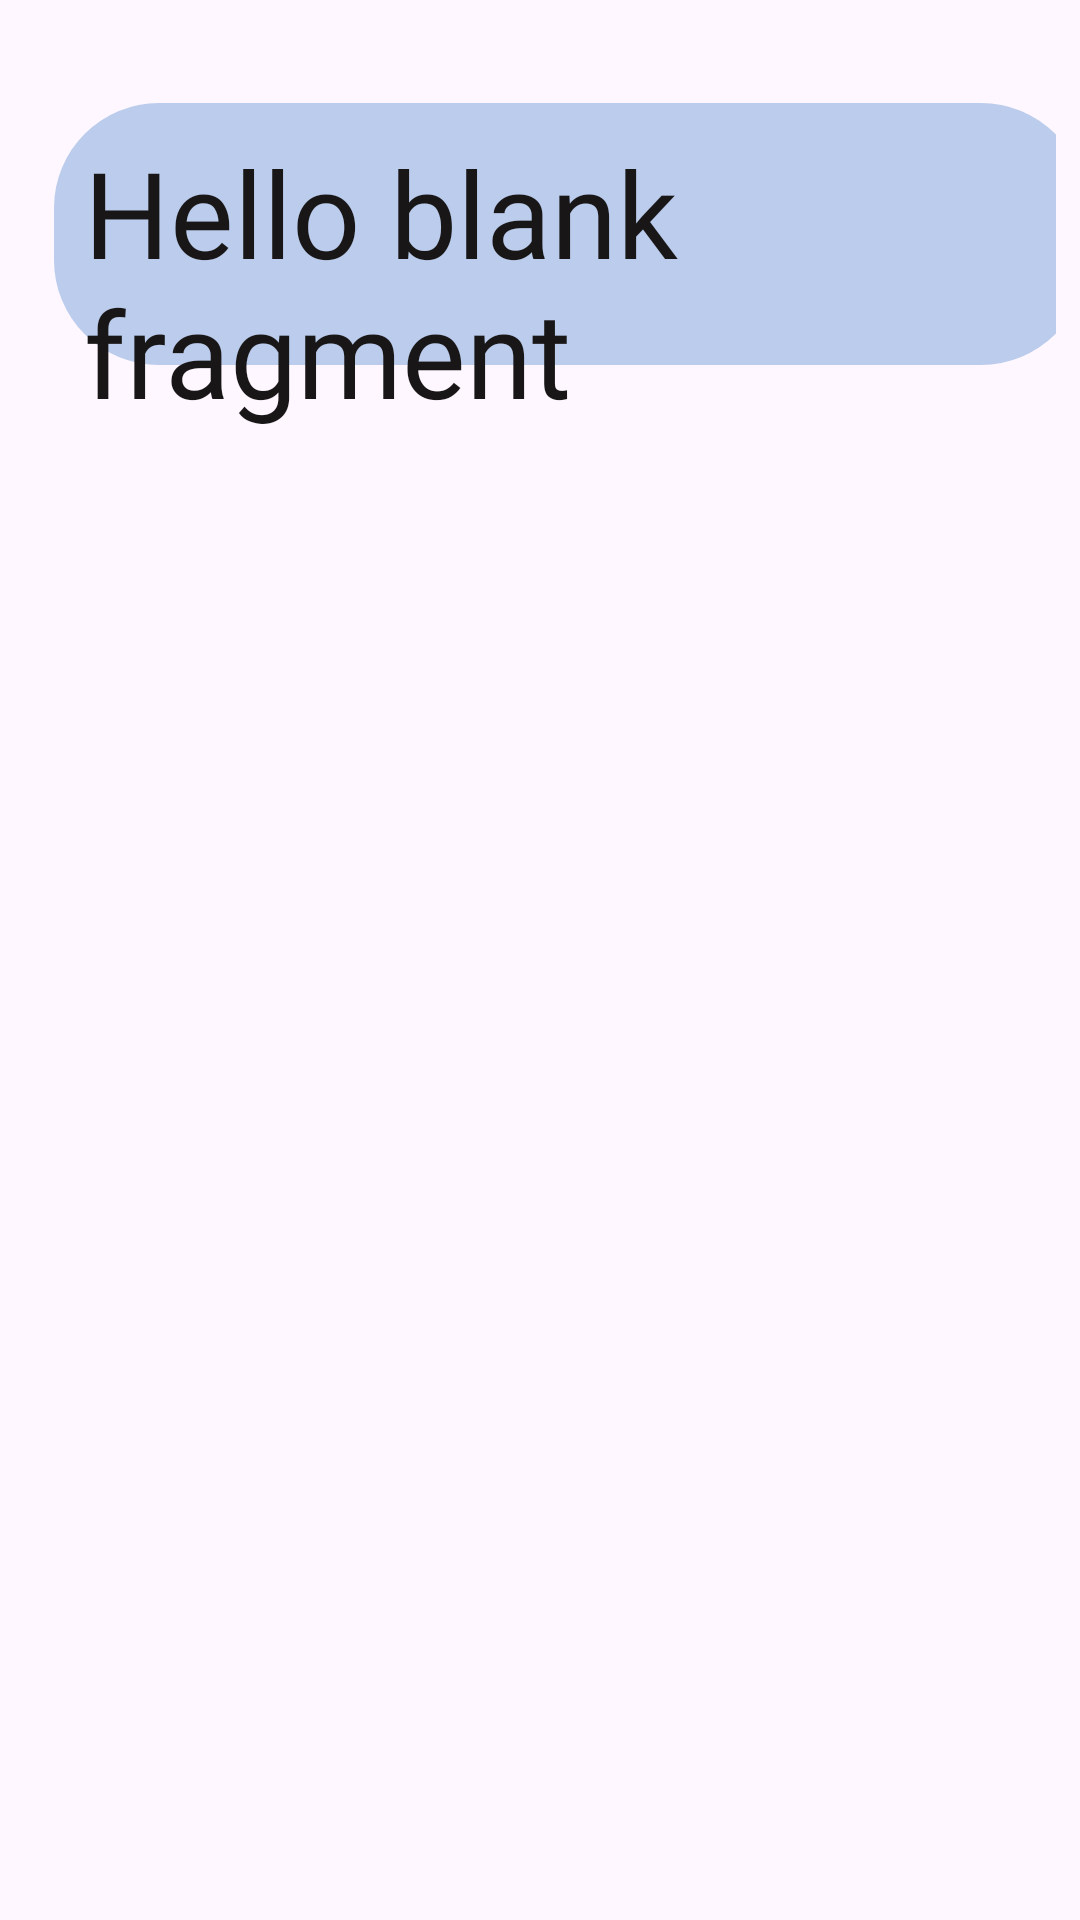

The Android layout XML behind this screen, and the referenced resources:
<!-- AndroidManifest.xml: application theme Theme.Keepinmind -->
<!-- res/layout/fragment_project.xml -->
<?xml version="1.0" encoding="utf-8"?>
<androidx.constraintlayout.widget.ConstraintLayout
    xmlns:android="http://schemas.android.com/apk/res/android"
    xmlns:app="http://schemas.android.com/apk/res-auto"
    xmlns:tools="http://schemas.android.com/tools"
    android:layout_width="wrap_content"
    android:layout_height="wrap_content"
    android:padding="8dp"
    tools:context=".fragments.ProjectFragment">

    <ImageView
        android:id="@+id/base_img"
        android:layout_width="wrap_content"
        android:layout_height="wrap_content"
        android:src="@drawable/pj_ic"
        android:layout_marginTop="20dp"
        android:layout_marginStart="10dp"
        app:layout_constraintTop_toTopOf="parent"
        app:layout_constraintStart_toStartOf="parent" />

    <TextView
        android:id="@+id/project_name"
        style="@style/mainText"
        android:layout_width="0dp"
        android:layout_height="wrap_content"
        android:layout_marginLeft="10dp"
        android:layout_marginTop="16dp"
        android:text="@string/hello_blank_fragment"
        app:layout_constraintLeft_toLeftOf="@id/base_img"
        app:layout_constraintTop_toTopOf="@id/base_img" />

</androidx.constraintlayout.widget.ConstraintLayout>
<!-- resources referenced by this layout -->
<resources>
  <!-- drawable pj_ic (drawable) -->
  <vector xmlns:android="http://schemas.android.com/apk/res/android"
      android:width="393dp"
      android:height="100dp"
      android:viewportWidth="393"
      android:viewportHeight="100">
    <group>
      <clip-path
          android:pathData="M40,0L353,0A40,40 0,0 1,393 40L393,60A40,40 0,0 1,353 100L40,100A40,40 0,0 1,0 60L0,40A40,40 0,0 1,40 0z"/>
      <path
          android:pathData="M0,-0.39h393v100.39h-393z"
          android:fillColor="#BBCCEC"/>
    </group>
  </vector>
  <string name="hello_blank_fragment">Hello blank fragment</string>
  <style name="mainText">
          <item name="android:textSize">40dp</item>
          <item name="android:fontFamily">"@font/oswald"</item>
          <item name="android:textColor">"@color/black"</item>
      </style>
  <style name="Theme.Keepinmind" parent="Base.Theme.Keepinmind" />
  <color name="black">#181616</color>
  <style name="Base.Theme.Keepinmind" parent="Theme.Material3.DayNight.NoActionBar">
          
          
      </style>
</resources>
